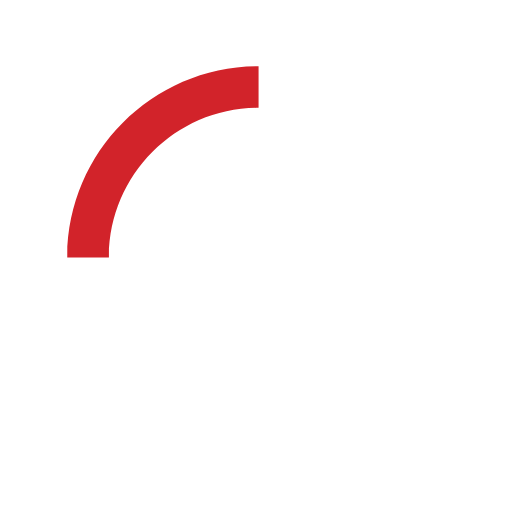
t = 0.00 s
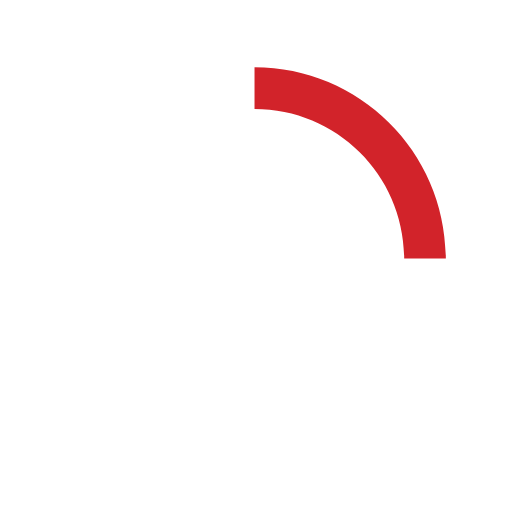
t = 0.15 s
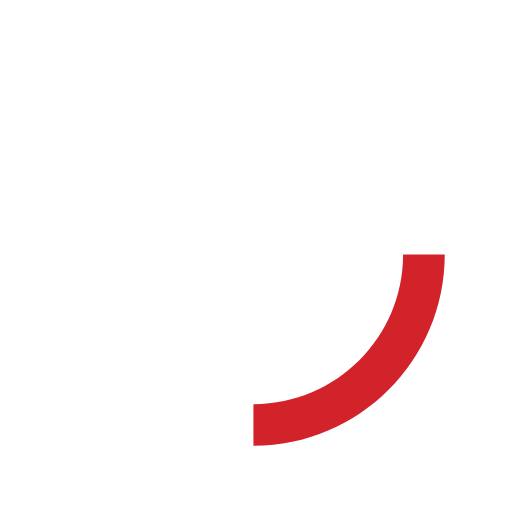
t = 0.30 s
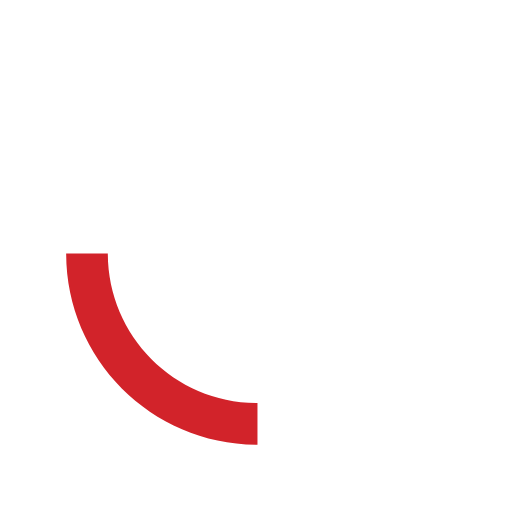
t = 0.45 s

The animated SVG that drew these frames (rendered in a browser with its animation timeline set to each time). Animation: 1 SMIL element (animateTransform=1); one cycle of 0.60 s, repeats indefinitely.

<svg xmlns="http://www.w3.org/2000/svg" xmlns:xlink="http://www.w3.org/1999/xlink" x="0px" y="0px"
       width="40px" height="40px" viewBox="0 0 50 50" style="enable-background:new 0 0 50 50;" xml:space="preserve">
    <path fill="#d2232a" d="M25.251,6.461c-10.318,0-18.683,8.365-18.683,18.683h4.068c0-8.071,6.543-14.615,14.615-14.615V6.461z">
      <animateTransform attributeType="xml"
        attributeName="transform"
        type="rotate"
        from="0 25 25"
        to="360 25 25"
        dur="0.6s"
        repeatCount="indefinite"/>
      </path>
    </svg>